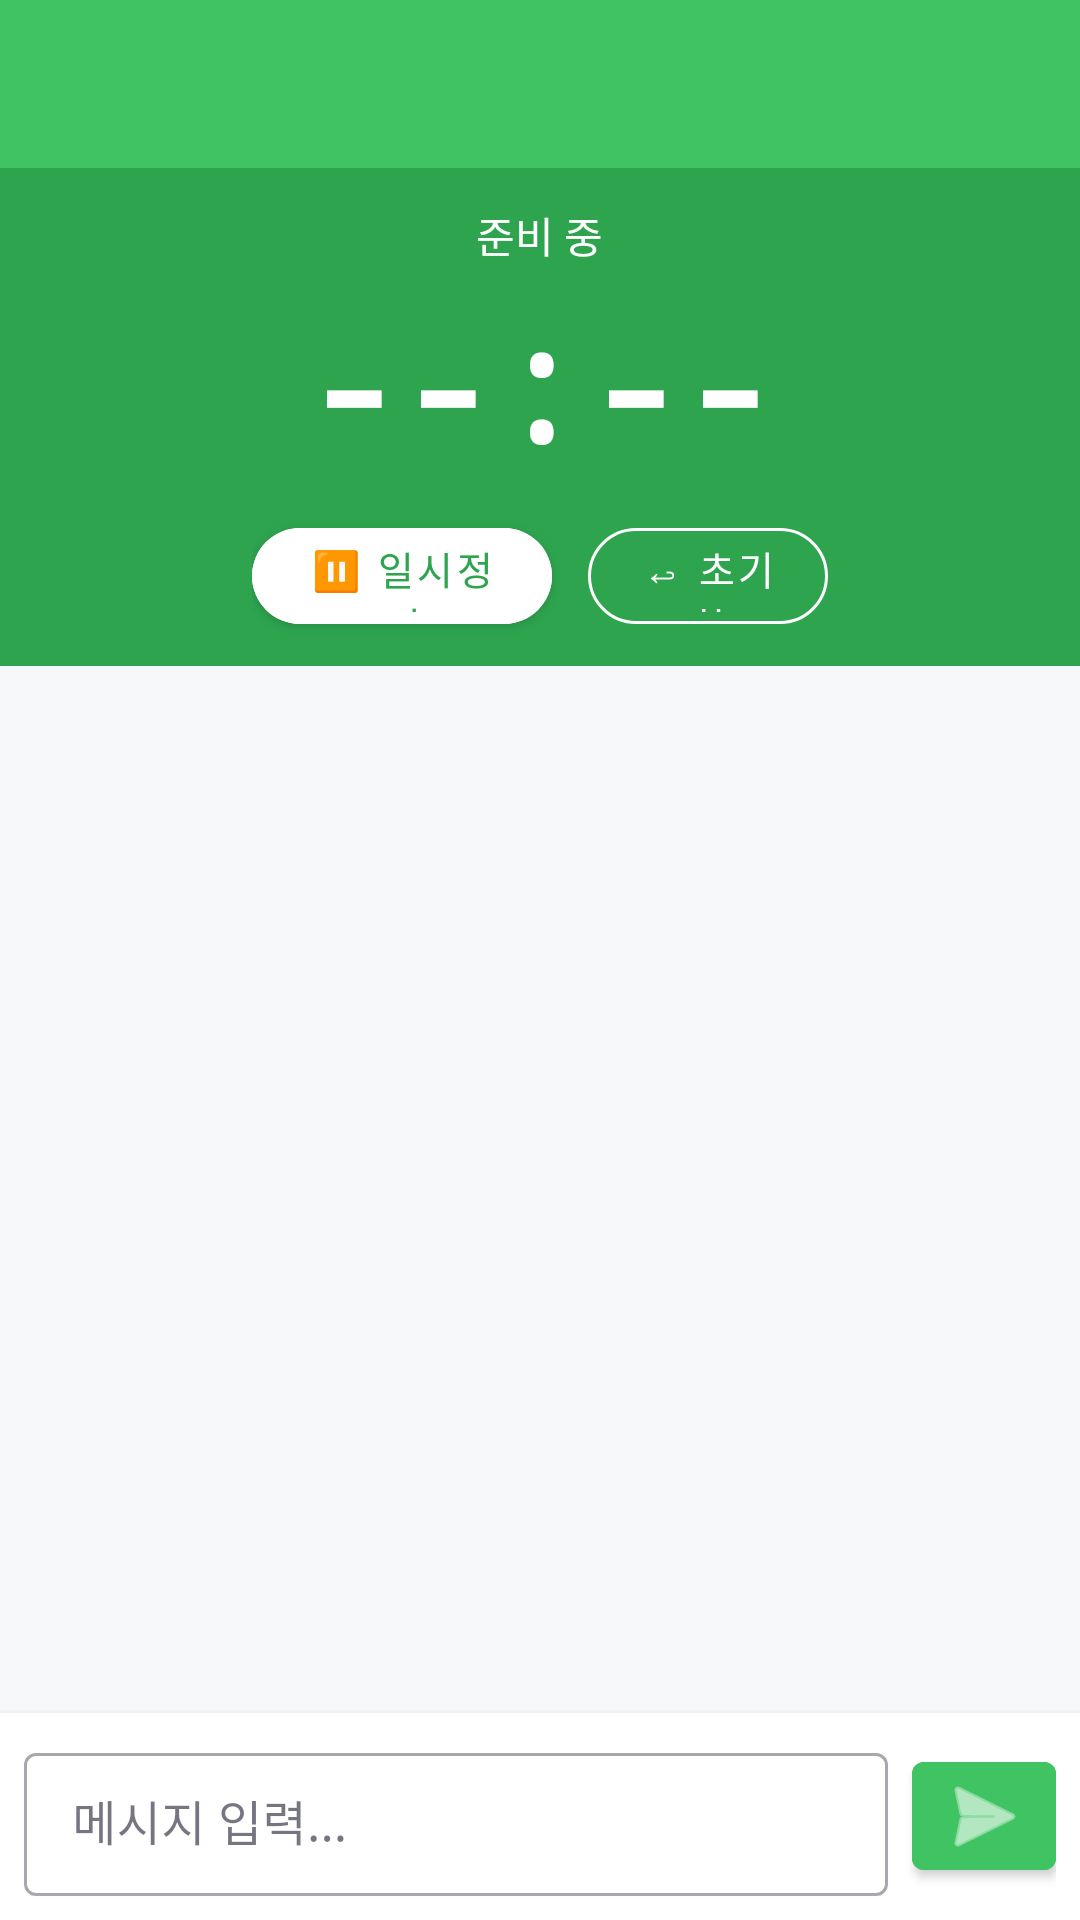

Write the Android layout XML for this screen, with the resource values it uses.
<!-- AndroidManifest.xml: application theme Theme.Workit -->
<!-- res/layout/fragment_chat.xml -->
<?xml version="1.0" encoding="utf-8"?>
<LinearLayout
    xmlns:android="http://schemas.android.com/apk/res/android"
    xmlns:app="http://schemas.android.com/apk/res-auto"
    android:layout_width="match_parent"
    android:layout_height="match_parent"
    android:background="@color/bg_surface"
    android:orientation="vertical">

    
    <com.google.android.material.appbar.MaterialToolbar
        android:id="@+id/toolbar"
        android:layout_width="match_parent"
        android:layout_height="?attr/actionBarSize"
        android:background="@color/green_primary"
        app:navigationIcon="@drawable/ic_arrow_back"
        app:titleTextColor="@color/white" />

    
    <LinearLayout
        android:layout_width="match_parent"
        android:layout_height="wrap_content"
        android:background="@color/green_dark"
        android:gravity="center"
        android:orientation="vertical"
        android:paddingTop="12dp"
        android:paddingBottom="8dp">

        
        <TextView
            android:id="@+id/tv_state_label"
            android:layout_width="wrap_content"
            android:layout_height="wrap_content"
            android:text="준비 중"
            android:textColor="@color/white"
            android:textSize="14sp"
            android:layout_marginBottom="4dp" />

        
        <TextView
            android:id="@+id/tv_timer"
            android:layout_width="wrap_content"
            android:layout_height="wrap_content"
            android:fontFamily="monospace"
            android:text="--:--"
            android:textColor="@color/white"
            android:textSize="52sp"
            android:textStyle="bold" />

        
        <LinearLayout
            android:layout_width="wrap_content"
            android:layout_height="wrap_content"
            android:layout_marginTop="8dp"
            android:orientation="horizontal"
            android:gravity="center">

            <com.google.android.material.button.MaterialButton
                android:id="@+id/btn_pause_resume"
                android:layout_width="100dp"
                android:layout_height="44dp"
                android:layout_marginEnd="12dp"
                android:backgroundTint="@color/white"
                android:minWidth="0dp"
                android:text="⏸ 일시정지"
                android:textColor="@color/green_dark"
                android:textSize="13sp"
                app:cornerRadius="22dp" />

            <com.google.android.material.button.MaterialButton
                android:id="@+id/btn_reset"
                style="@style/Widget.MaterialComponents.Button.OutlinedButton"
                android:layout_width="80dp"
                android:layout_height="44dp"
                android:minWidth="0dp"
                android:text="↩ 초기화"
                android:textColor="@color/white"
                android:textSize="13sp"
                app:cornerRadius="22dp"
                app:strokeColor="@color/white" />
        </LinearLayout>
    </LinearLayout>

    
    <androidx.recyclerview.widget.RecyclerView
        android:id="@+id/recycler_messages"
        android:layout_width="match_parent"
        android:layout_height="0dp"
        android:layout_weight="1"
        android:clipToPadding="false"
        android:padding="8dp" />

    
    <HorizontalScrollView
        android:id="@+id/scroll_reactions"
        android:layout_width="match_parent"
        android:layout_height="wrap_content"
        android:background="@color/bg_surface"
        android:scrollbars="none"
        android:paddingStart="8dp"
        android:paddingEnd="8dp"
        android:paddingTop="4dp"
        android:paddingBottom="4dp">

        <LinearLayout
            android:id="@+id/chip_group_reactions"
            android:layout_width="wrap_content"
            android:layout_height="wrap_content"
            android:orientation="horizontal"
            android:gravity="center_vertical" />
    </HorizontalScrollView>

    
    <LinearLayout
        android:layout_width="match_parent"
        android:layout_height="wrap_content"
        android:background="@color/white"
        android:elevation="4dp"
        android:orientation="horizontal"
        android:padding="8dp">

        <com.google.android.material.textfield.TextInputLayout
            android:layout_width="0dp"
            android:layout_height="wrap_content"
            android:layout_weight="1"
            android:layout_marginEnd="8dp"
            style="@style/Widget.MaterialComponents.TextInputLayout.OutlinedBox.Dense">
            <com.google.android.material.textfield.TextInputEditText
                android:id="@+id/et_message"
                android:layout_width="match_parent"
                android:layout_height="wrap_content"
                android:hint="메시지 입력..."
                android:imeOptions="actionSend"
                android:inputType="textImeMultiLine"
                android:maxLines="3" />
        </com.google.android.material.textfield.TextInputLayout>

        <com.google.android.material.button.MaterialButton
            android:id="@+id/btn_send"
            android:layout_width="48dp"
            android:layout_height="48dp"
            android:layout_gravity="center_vertical"
            android:backgroundTint="@color/green_primary"
            android:contentDescription="전송"
            android:minWidth="0dp"
            android:padding="0dp"
            app:icon="@android:drawable/ic_menu_send"
            app:iconGravity="textStart"
            app:iconPadding="0dp" />

    </LinearLayout>

</LinearLayout>
<!-- resources referenced by this layout -->
<resources>
  <color name="bg_surface">#F6F8FA</color>
  <color name="green_dark">#2EA44F</color>
  <color name="green_primary">#40C463</color>
  <color name="white">#FFFFFF</color>
  <style name="Theme.Workit" parent="Theme.MaterialComponents.DayNight.NoActionBar">
          <item name="colorPrimary">@color/green_primary</item>
          <item name="colorPrimaryVariant">@color/green_dark</item>
          <item name="colorOnPrimary">@color/white</item>
          <item name="colorSecondary">@color/yellow_accent</item>
          <item name="colorOnSecondary">@color/text_primary</item>
          <item name="android:colorBackground">@color/bg_surface</item>
          <item name="colorSurface">@color/white</item>
          <item name="colorOnSurface">@color/text_primary</item>
          <item name="android:statusBarColor">@color/green_primary</item>
      </style>
  <color name="yellow_accent">#F5C543</color>
  <color name="text_primary">#1A1A2E</color>
</resources>
